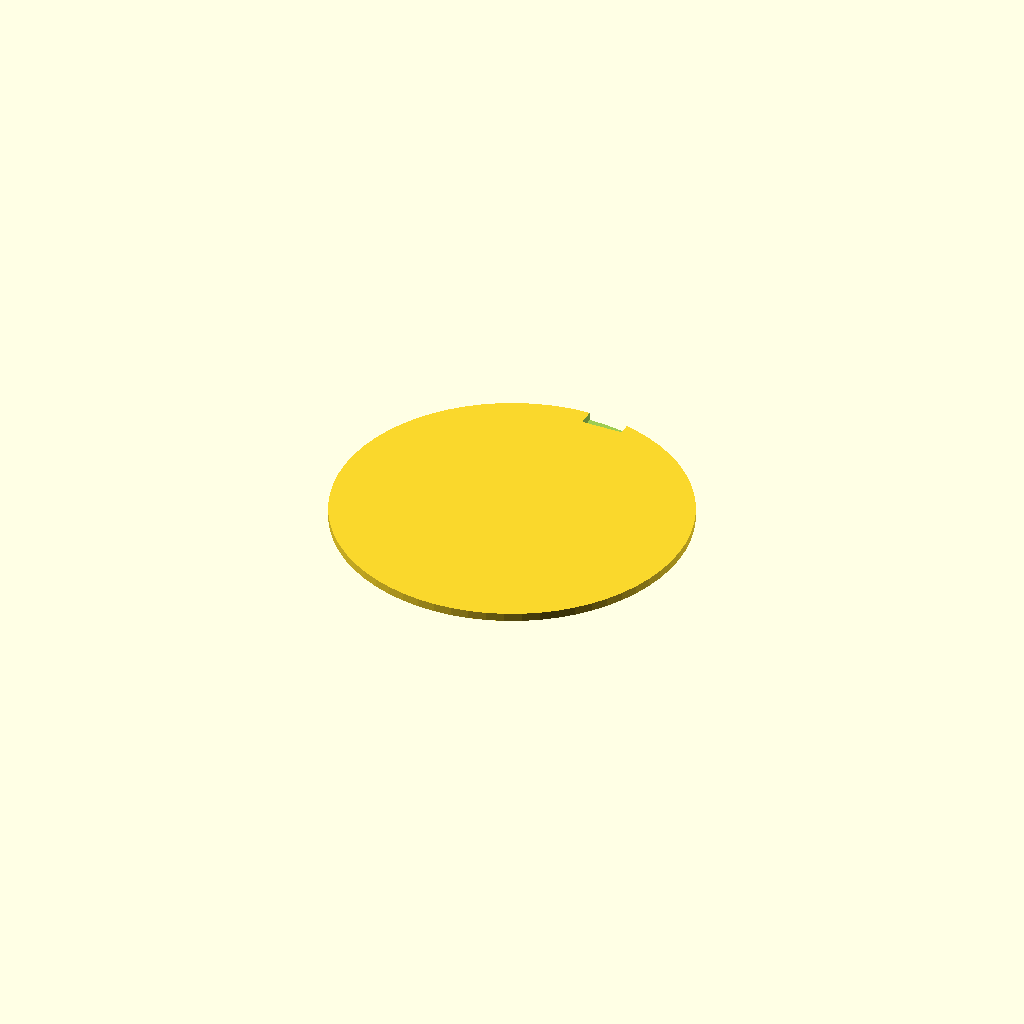
Cell 1 — every parameter at its default value.
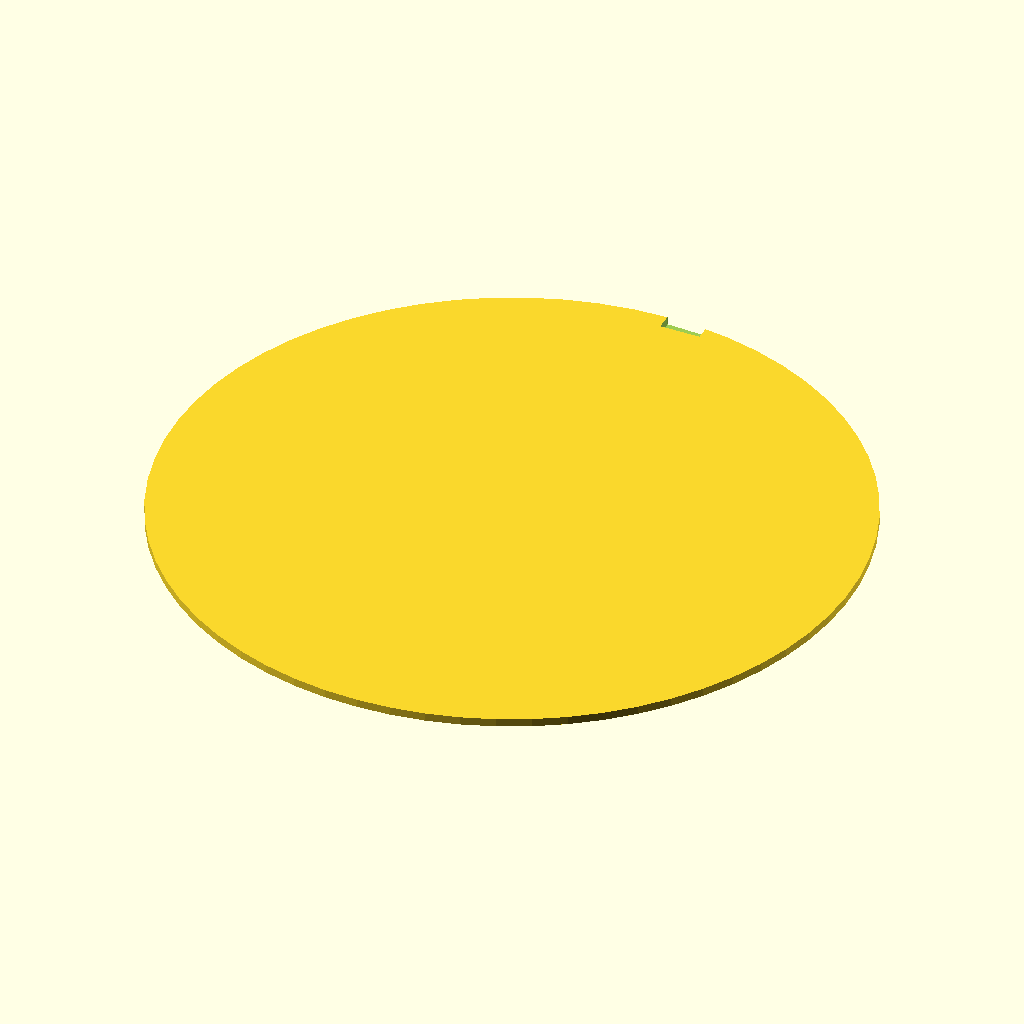
Cell 2: the same model with DISC_DIA = 170.
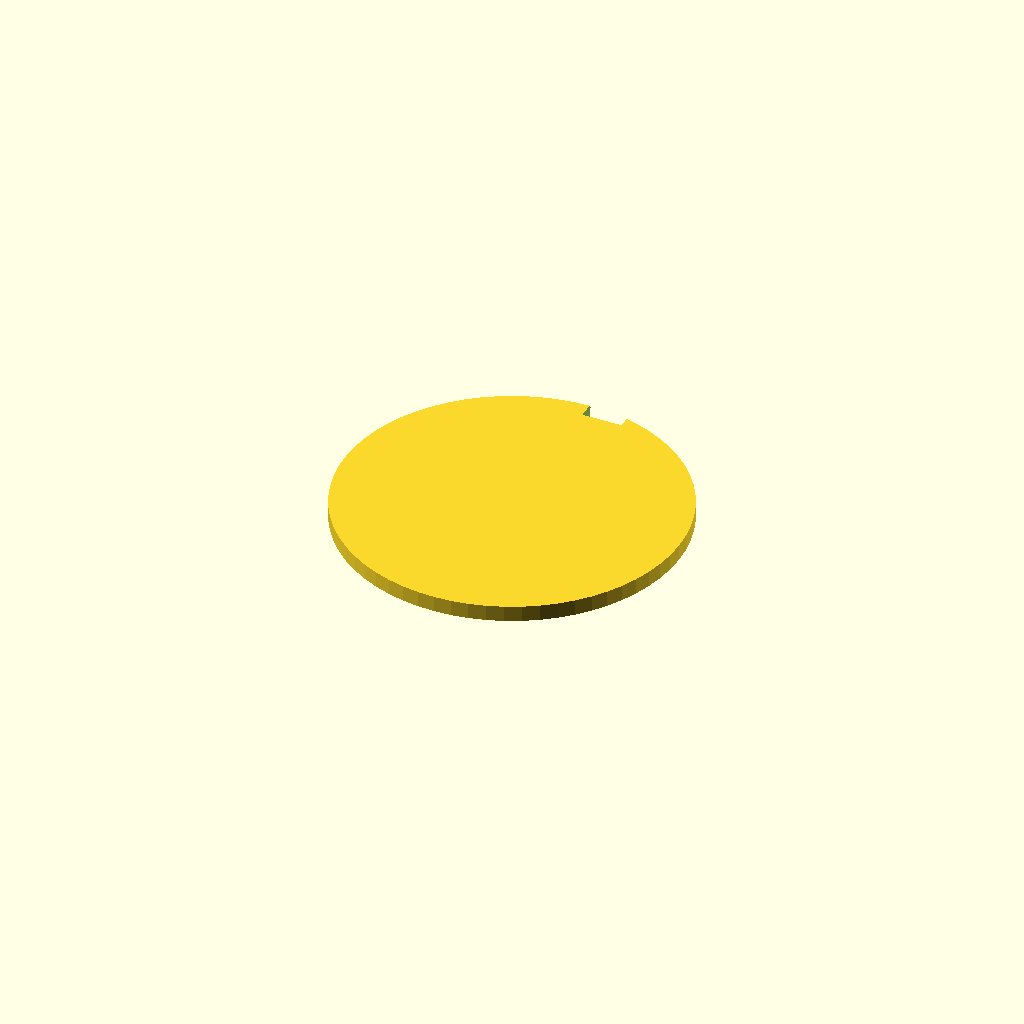
Cell 3: THICKNESS = 4 (everything else at default).
All cells are drawn from one camera (rotation 55°, 0°, 25°, orthographic, colour scheme Cornfield), so only the parameter changes between them.
The OpenSCAD source (bench/results/gpu-base-h4-g7/code/qwen3.5-9b/seed_sowing_template_s6_checklist_a2.scad):
// Sowing template for 90 mm Petri dish - flat disc with grid holes and orientation notch.

// Dimensions
DISH_DIA = 90;
DISC_DIA = 85;
THICKNESS = 2;
HOLE_COUNT = 7;
HOLE_DIA = 3;
HOLE_SPACING = 9;
NOTCH_WIDTH = 10;
NOTCH_DEPTH = 4;

$fn = 64;

// Calculate grid offsets to centre the 7x7 grid on the origin
// For 7 holes, indices are 0..6. Centre index is 3.
// Offset = (index - 3) * spacing
grid_offset = (HOLE_COUNT - 1) / 2 * HOLE_SPACING;

difference() {
    // Main disc body
    // Translate to sit on Z=0, centred in X and Y
    translate([0, 0, 0]) 
        cylinder(h = THICKNESS, d = DISC_DIA);

    // Grid of holes
    for (i = [0 : HOLE_COUNT - 1]) {
        for (j = [0 : HOLE_COUNT - 1]) {
            // Calculate position relative to origin
            x = (i - grid_offset) * HOLE_SPACING;
            y = (j - grid_offset) * HOLE_SPACING;
            
            // Cut hole extending slightly past the top face
            // Cylinder starts at Z=0 to ensure intersection with the disc at Z=0..2
            translate([x, y, 0]) 
                cylinder(h = THICKNESS + 1, d = HOLE_DIA);
        }
    }

    // Orientation notch on the +Y side
    // Notch is 10mm wide (X) and 4mm deep (Y)
    // Centred on Y axis, so it spans from -5 to +5 in X
    // It cuts into the rim from the outside inwards
    // The rim is at radius 42.5. We cut a rectangle starting at Y = 42.5 - NOTCH_DEPTH
    
    // Define the notch as a 2D shape extruded along Z
    // The notch is a rectangle in the XY plane, extruded down to cut the disc
    // We position it so it cuts the outer edge
    
    // The notch removes material where:
    // X is between -5 and 5
    // Y is between (42.5 - 4) and 42.5
    
    // We create a block that intersects the disc at the notch location
    // Block dimensions: Width=10, Depth=4, Height=THICKNESS+1
    // Position: X=0, Y = 42.5 - NOTCH_DEPTH, Z = 0
    
    notch_y_start = DISC_DIA / 2 - NOTCH_DEPTH;
    
    translate([0, notch_y_start, 0]) 
        cube([NOTCH_WIDTH, NOTCH_DEPTH, THICKNESS + 1]);
}
Parameter table extracted from the source (name, type, default, range or options):
DISH_DIA: number, default 90
DISC_DIA: number, default 85
THICKNESS: number, default 2
HOLE_COUNT: number, default 7
HOLE_DIA: number, default 3
HOLE_SPACING: number, default 9
NOTCH_WIDTH: number, default 10
NOTCH_DEPTH: number, default 4
